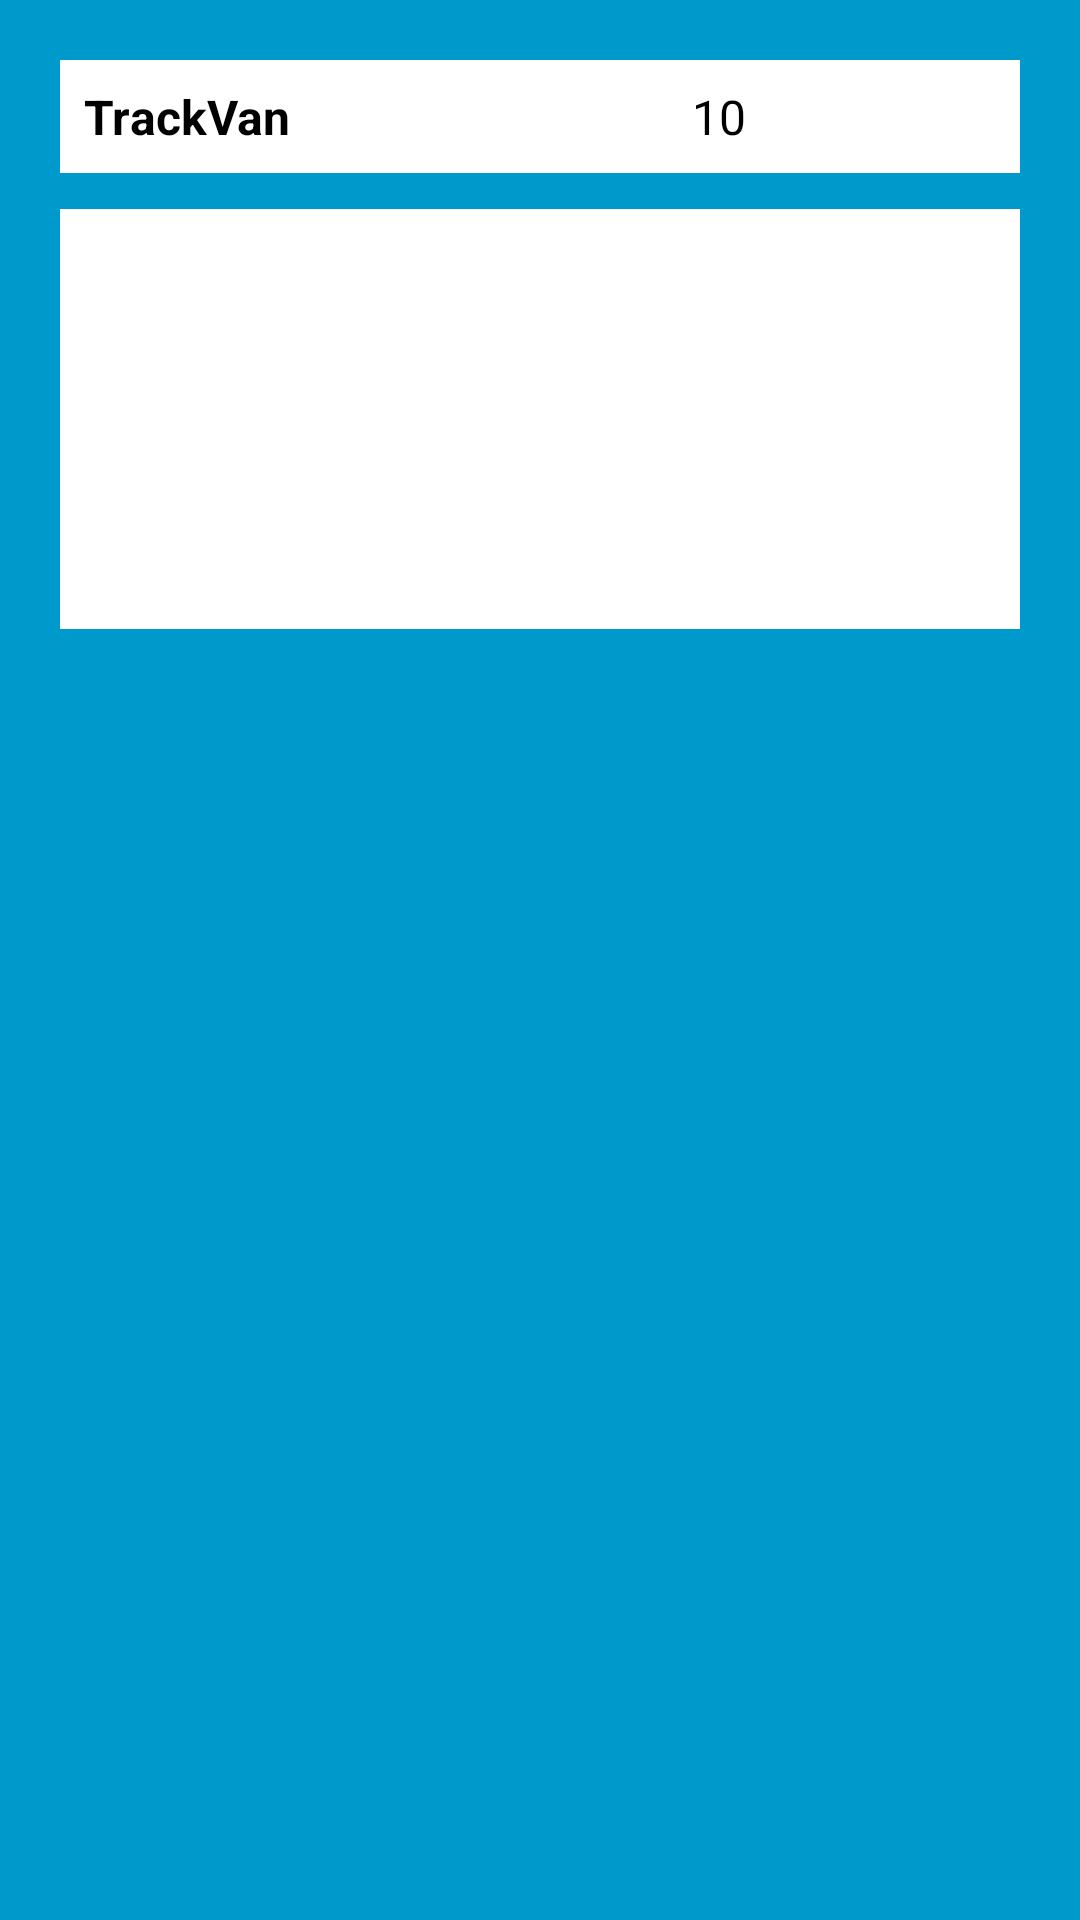

Produce the Android XML layout that renders to this screen, including the resource entries it uses.
<!-- AndroidManifest.xml: application theme AppTheme -->
<!-- res/layout/track_van_app_widget.xml -->
<RelativeLayout xmlns:android="http://schemas.android.com/apk/res/android"
    android:layout_width="match_parent"
    android:layout_height="match_parent"
    android:background="#09C"
    android:padding="@dimen/widget_margin">

    <LinearLayout
        android:id="@+id/section_1"
        android:layout_width="match_parent"
        android:layout_height="wrap_content"
        android:layout_alignParentLeft="true"
        android:layout_alignParentStart="true"
        android:layout_alignParentTop="true"
        android:orientation="horizontal"
        style="@style/AppWidgetSection">

        <TextView
            android:id="@+id/appwidget_id_label_tv"
            android:layout_width="0dp"
            android:layout_height="wrap_content"
            android:layout_weight="2"
            android:contentDescription="@string/appwidget_text"
            android:text="@string/widget_app_name"
            style="@style/AppWidgetLabel" />

        <TextView
            android:id="@+id/appwidget_id_tv"
            android:layout_width="0dp"
            android:layout_height="wrap_content"
            android:layout_weight="1"
            android:contentDescription="@string/appwidget_text"
            android:text="@string/widget_id"
            style="@style/AppWidgetText" />

    </LinearLayout>


    <ListView
        android:id="@+id/appwidget_van_list_lv"
        android:layout_width="match_parent"
        android:layout_height="140dp"
        android:layout_alignParentLeft="true"
        android:layout_alignParentStart="true"
        android:layout_below="@+id/section_1"
        style="@style/AppWidgetSection"/>


</RelativeLayout>
<!-- resources referenced by this layout -->
<resources>
  <dimen name="widget_margin">8dp</dimen>
  <string name="appwidget_text">EXAMPLE</string>
  <string name="widget_app_name">TrackVan</string>
  <string name="widget_id">10</string>
  <style name="AppWidgetLabel" parent="AppWidgetText">
          <item name="android:textStyle">bold</item>
      </style>
  <style name="AppWidgetSection" parent="@android:style/Widget">
          <item name="android:padding">8dp</item>
          <item name="android:layout_marginTop">12dp</item>
          <item name="android:layout_marginLeft">12dp</item>
          <item name="android:layout_marginRight">12dp</item>
          <item name="android:background">@android:color/white</item>
      </style>
  <style name="AppWidgetText" parent="Base.TextAppearance.AppCompat.Subhead">
          <item name="android:textColor">@android:color/black</item>
      </style>
  <style name="AppTheme" parent="Theme.AppCompat.Light.DarkActionBar">
          
          <item name="colorPrimary">@color/colorPrimary</item>
          <item name="colorPrimaryDark">@color/colorPrimaryDark</item>
          <item name="colorAccent">@color/colorAccent</item>
  
  
      </style>
  <color name="colorPrimary">#3F51B5</color>
  <color name="colorPrimaryDark">#303F9F</color>
  <color name="colorAccent">#FF4081</color>
</resources>
